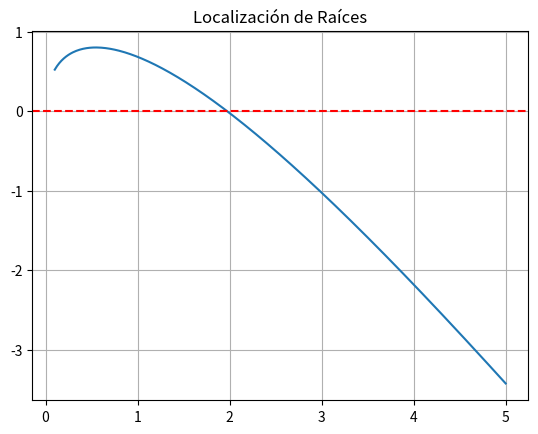

Write the Python code that produced this figure.
import numpy as np
import matplotlib.pyplot as plt

def f(x): return 2*np.sin(np.sqrt(x)) - x

x = np.linspace(0.1, 5, 400)
plt.plot(x, f(x), label='f(x)')
plt.axhline(0, color='red', linestyle='--')
plt.title("Localización de Raíces")
plt.grid(True)
plt.show()
